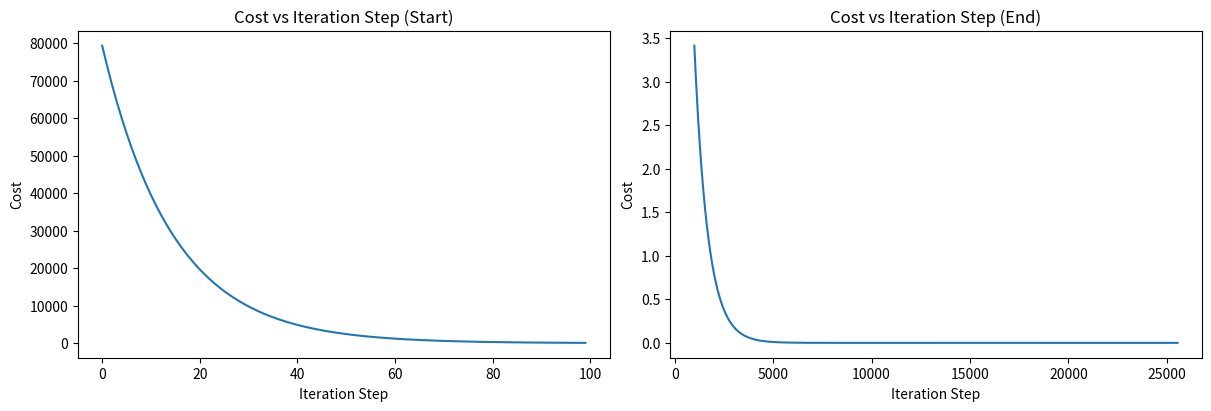
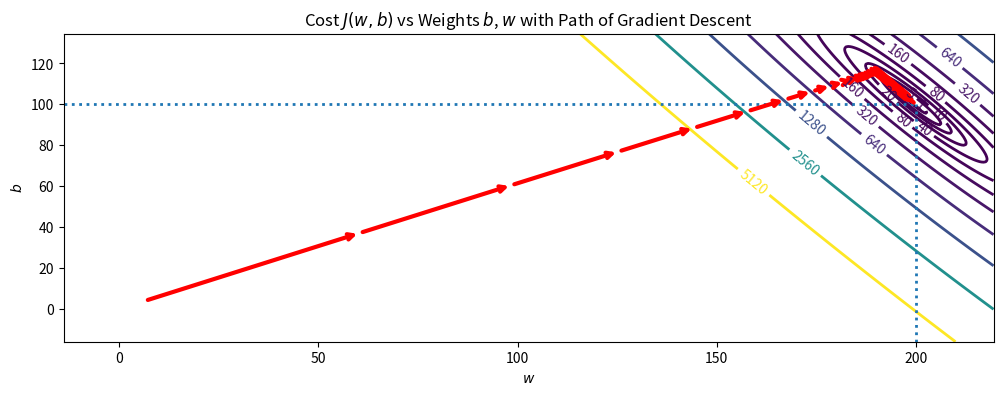

Reproduce these figures in Python, in order.
import math
import numpy as np
import matplotlib.pyplot as plt
from matplotlib.ticker import MaxNLocator

EPSILON = 1e-10 # tolerance for imprecision in floating-point calculations

x_train = np.array([1.0, 2.0]) # size of house (1000 sq. ft.)
y_train = np.array([300.0, 500.0]) # price of house (1000 USD)

def compute_model_output(x: np.ndarray, w: float, b: float):
    """
    Computes the prediction of a linear regression model in one variable.

    Args:
        x (ndarray (m,)): Data, m samples
        w, b (scalar): Model parameters

    Returns:
        f_wb (ndarray (m,)): Model prediction
    """
    m = x.shape[0]
    f_wb = np.zeros(m)
    for i in range(m):
        f_wb[i] = w * x[i] + b
    return f_wb

def compute_cost(x: np.ndarray, y: np.ndarray, w: float, b: float):
    """
    Computes the squared error cost function for linear regression model with specified parameters.

    Args:
        x, y (ndarray (m,)): Feature and Targets, m samples
        w, b (scalar): Model parameters

    Returns:
        total_cost (float): Squared error cost for linear regression
    """
    m = x.shape[0]
    f_wb = compute_model_output(x, w, b)

    cost_sum = 0
    for i in range(m):
        cost_squared = (f_wb[i] - y[i]) ** 2
        cost_sum += cost_squared

    total_cost = cost_sum / (2 * m)
    return total_cost

def compute_gradient(x: np.ndarray, y: np.ndarray, w: float, b: float):
    """
    Computes the cost function gradient for univariate linear regression.

    Args:
        x, y (ndarray (m,)): Feature and Targets, m samples
        w, b (scalar): Model parameters

    Returns:
        dj_dw (scalar): Cost function gradient with respect to parameter w
        dj_db (scalar): Cost function gradient with respect to parameter b
    """
    m = x.shape[0]
    f_wb = compute_model_output(x, w, b)

    dj_dw = 0
    dj_db = 0

    for i in range(m):
        dj_dw += (f_wb[i] - y[i]) * x[i]
        dj_db += f_wb[i] - y[i]

    dj_dw /= m
    dj_db /= m
    return dj_dw, dj_db

def gradient_descent(x: np.ndarray, y: np.ndarray, w_in: float, b_in: float, alpha: float):
    """
    Performs gradient descent to optimise parameters w and b for univariate linear regression.

    Args:
        x, y (ndarray (m,)): Feature and Targets, m samples
        w_in, b_in (scalar): Initial values for model parameters
        alpha (float): Learning rate

    Returns:
        w (scalar): Updated value for parameter w
        b (scalar): Updated value for parameter b
        J_history (list[float]): History of cost vaules
        p_history (list): History of parameter values w[w, b]
    """
    i = 0
    w = w_in
    b = b_in
    J_history = list[float]()
    p_history = list[tuple[float, float]]()

    while True:
        old_w = w
        old_b = b
        i += 1

        dj_dw, dj_db = compute_gradient(x, y, w, b)
        w -= alpha * dj_dw
        b -= alpha * dj_db

        J_history.append(compute_cost(x, y, w, b))
        p_history.append((w, b))

        if i % 1000 == 0:
            print(f"Iteration {i}: Cost {compute_cost(x, y, w, b): 0.2e} dj_dw: {dj_dw: 0.3e} dj_db: {dj_db: 0.3e} w: {w: 0.3e} b: {b: 0.5e}")

        if abs(old_w - w) <= EPSILON and abs(old_b - b) <= EPSILON:
            break

    return w, b, J_history, p_history

def visualise_gradient_descent(J_history: list[float]):
    """
    Visualises the change in cost over iterations during the gradient descent process.

    Args:
        J_history (list[float]): History of cost values recorded during gradient descent.
    """
    _, (ax1, ax2) = plt.subplots(1, 2, constrained_layout=True, figsize=(12, 4))

    ax1.plot(J_history[:100])
    ax1.set_title("Cost vs Iteration Step (Start)")
    ax1.set_ylabel("Cost")
    ax1.set_xlabel("Iteration Step")

    ax2.plot(1000 + np.arange(len(J_history[1000:])), J_history[1000:])
    ax2.set_title("Cost vs Iteration Step (End)")
    ax2.set_ylabel("Cost")
    ax2.set_xlabel("Iteration Step")

    plt.show()

def inbounds(a: tuple[float, float], b: tuple[float, float], x_lim: tuple[float, float], y_lim: tuple[float, float]):
    """
    Checks if the points a and b are within the specified bounds.
    Helper function for contour visualiser.

    Args:
        a, b (tuple[float, float]): 2D coordinates
        x_lim, y_lim (tuple[float, float]): Upper and lower axis limits

    Returns:
        bool: True if both points are within the specified bounds, False otherwise
    """
    x_low, x_high = x_lim
    y_low, y_high = y_lim
    ax, ay = a
    bx, by = b
    return ax > x_low and ax < x_high and bx > x_low and bx < x_high and ay > y_low and ay < y_high and by > y_low and by < y_high

def visualise_cost_change_on_contour(x: np.ndarray, y: np.ndarray, p_history: list[tuple[float, float]]):
    """
    Visualises changes to cost function as a result of weights modified during the gradient descent process using contour plot.

    Args:
        x, y (ndarray (m,)): Feature and Targets, m samples
        p_history (list[tuple[float, float]]): History of parameter values (w, b) recorded during gradient descent
    """
    w_history = [p[0] for p in p_history]
    w_range = [math.floor(min(w_history)) - 20, math.ceil(max(w_history)) + 20, 0.5]
    w_final = w_history[-1]

    b_history = [p[1] for p in p_history]
    b_range = [math.floor(min(b_history)) - 20, math.ceil(max(b_history)) + 20, 0.5]
    b_final = b_history[-1]

    contours = [1, 5, 10, 20, 40, 80, 160, 320, 640, 1280, 2560, 5120]
    resolution = 0.5
    step = 10

    _, ax = plt.subplots(1, 1, figsize=(12, 4))

    b0, w0 = np.meshgrid(np.arange(*b_range), np.arange(*w_range))
    z = np.zeros_like(b0)
    for i in range(w0.shape[0]):
        for j in range(w0.shape[1]):
            z[i][j] = compute_cost(x, y, w0[i][j], b0[i][j])

    CS = ax.contour(w0, b0, z, contours, linewidths=2)
    ax.clabel(CS, inline=1, fmt="%1.0f", fontsize=10)
    ax.set_title("Cost $J(w, b)$ vs Weights $b$, $w$ with Path of Gradient Descent")
    ax.set_xlabel("$w$")
    ax.set_ylabel("$b$")
    ax.hlines(b_final, ax.get_xlim()[0], w_final, lw=2, ls="dotted")
    ax.vlines(w_final, ax.get_ylim()[0], b_final, lw=2, ls="dotted")

    base = p_history[0]
    for point in p_history[0::step]:
        edist = np.sqrt((base[0] - point[0]) ** 2 + (base[1] - point[1]) ** 2)
        if edist > resolution or point == p_history[-1]:
            if inbounds(point, base, ax.get_xlim(), ax.get_ylim()):
                plt.annotate("", xy=point, xytext=base, xycoords="data", arrowprops={"arrowstyle": "->", "color": "r", "lw": 3}, va="center", ha="center")
            base = point

    plt.show()

w_final, b_final, J_history, p_history = gradient_descent(x_train, y_train, 0, 0, 1.0e-2)

print(f"(w, b) found by gradient decsent: ({w_final}, {b_final})")
print(f"Cost: {compute_cost(x_train, y_train, w_final, b_final)}")

visualise_gradient_descent(J_history)
visualise_cost_change_on_contour(x_train, y_train, p_history)

print(f"1000 sqft House Price Prediction: {w_final * 1.0 + b_final: .2f} Thousand Dollars")
print(f"1200 sqft House Price Prediction: {w_final * 1.2 + b_final: .2f} Thousand Dollars")
print(f"2000 sqft House Price Prediction: {w_final * 2.0 + b_final: .2f} Thousand Dollars")
